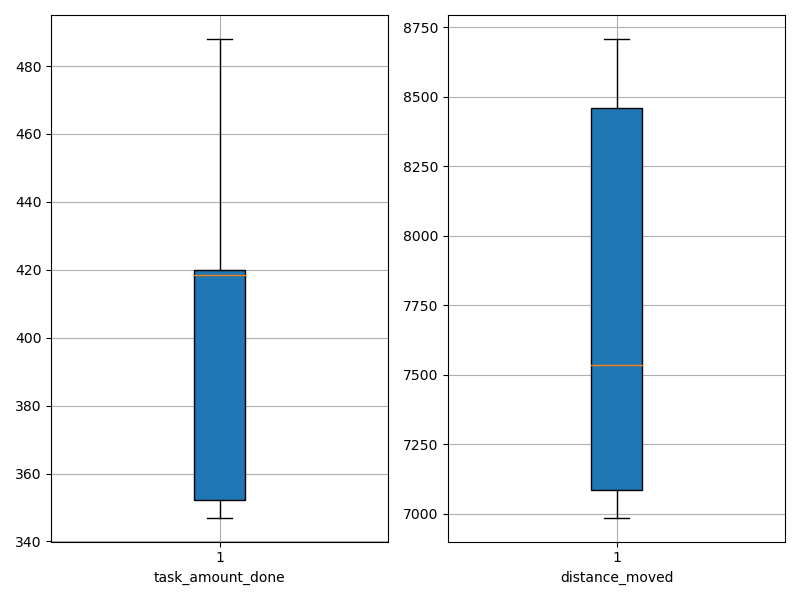

Values plotted in this chart, from the file beside it:
agent_id, task_amount_done, distance_moved
0, 353.0, 8707
1, 418.0, 7219
2, 420.0, 8672
3, 488.0, 8483
4, 352.0, 7306
5, 420.0, 6986
6, 347.0, 7038
7, 419.0, 8381
8, 350.0, 7010
9, 423.0, 7763
